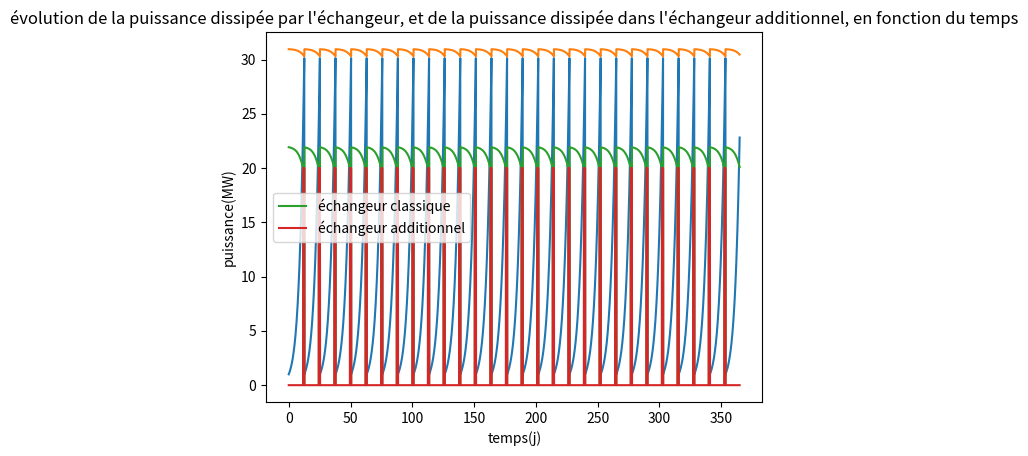

The script that saved this image:
# Simulateur pour le cas en rivière avec maintenances et sans biocides



###################################################################################################
###########################################   modules   ###########################################
###################################################################################################



import numpy as np
import matplotlib.pyplot as plt



######################################################################################################
###########################################   constantes   ###########################################
######################################################################################################



#géométrie:
L = 5 #longueur totale du tuyau en m
ri = 10e-3 #rayon interne du tube métallique en m
di= 2*ri
S=np.pi*ri**2
re=1.5e-2 #rayon exterieur du tube métallique en m
Se=2*np.pi*re*L #surface d'échange d'un tube
temps_total_simulation = 365*24*3600 #de 60 jours
dz = 3e-2 #le pas d'espace en m
dt = 3600 #pas de temps en s
temps=np.arange(0,temps_total_simulation,dt)
Nt=len(temps)
Z=np.arange(0,L,dz)
Nz=len(Z)

#constantes physiques générales fixes déterminées que je devrais plus avoir à bidouiller:
Rpropre = 5e-4 #résistance thermique du tube métallique m^2*K/W
Rinf = 0.346e-3  #resistance thermique final du biofilm obtenu par les données de Nabo
E = 25e3 #énergie d'activation J/mol
R = 8.314 #constante des gaz parfaits en J/mol/K
Lambda_bio = 0.6 #conductivité thermique du biofilm W/m/K
rho = 1e3 #masse volumique de l'eau kg/m^3
cp = 4184 #capacité calorifique massique de l'eau J/Kg/K
e0 = 1e-6 #valeur initiale de l'épaisseur du biofilm de Nabo en m
einf = Rinf*Lambda_bio #valeur de l'épaisseur finale obtenue par Nabo
k25=0.00967
eta_eau=1e-3
eta_pompe=0.7

#paramètres du cas:
Text = 60 + 273 #température de la fine couche d'eau sur la surface du tuyau en Kelvin (K)
Tin = 25 + 273 #température en entrée de l'eau dans le tuyau en Kelvin (K)
Dm = 0.8 #0.4 à 0.8    #dénit massique de l'écoulement en Kg/s
Dv=Dm/rho #débit volumique
v=Dv/S #vitesse moyenne de l'écoulement
Re=rho*2*ri*v/eta_eau #nombre de Reynolds

#constantes financière:
LAMBDA = 0.3164*(Re)**(-0.25) #coefficient de magie
Delta_P=LAMBDA*(L/(2*di))*rho*v**2 #perte de charge dans un tube
P_pump=Delta_P*Dv/eta_pompe #puissance pompe à un tube
fa=0.094



######################################################################################################
###########################################   simulateur   ###########################################
######################################################################################################



def oiler_maintenance(n):
    #description physique du système:
    def de(T,e):
        result=(k25/Lambda_bio) * np.exp( - (E/R) * ( 1/T - 1/298.5 ) )*(einf-e)*e
        return(result)

    def dT(T,e):
        result=( 1/(Dm*cp) ) * ( Text - T ) * 2*np.pi*ri / ( (e/Lambda_bio) + Rpropre )
        return(result)

    temps=np.arange(0,temps_total_simulation,dt)
    Nt=len(temps)

    Z=np.arange(0,L,dz)
    Nz=len(Z)

    e=np.zeros((Nt,Nz))
    T=np.zeros((Nt,Nz))

    T[::,0]=Tin
    e[0,::]=e0

    Pdis=np.zeros(Nt)

    #description économique du système:

    copex=0
    capex=20234*(n*Se)**0.61



    #résolution oiler avec maintenance:

    maintenace=24

    for z in range(1,Nz):
        T[0,z]=T[0,z-1]+dz*dT(T[0,z-1],e[0,z-1])
    for t in range(1,Nt):
        e[t,0]=e[t-1,0]+dt*de(T[t-1,0],e[t-1,0])


    Pdis[0]=n*Dm*cp*(T[0,-1]-T[0,0])


    for t in range(1,Nt):
        # on génere le profile dans le tube à t
        for z in range(1,Nz):

            T[t,z]=T[t,z-1]+dz*dT(T[t,z-1],e[t,z-1])
            e[t,z]=e[t-1,z]+dt*de(T[t-1,z],e[t-1,z])
        

        Pdis[t]=n*Dm*cp*(T[t,Nz-1]-T[t,0])


        # si à t la puissance dissipée par le radiateur ne suffit pas, une maintenance est déclanchée 
        if Pdis[t]<=20e6 and maintenace>0:
            Pdis[t]=0

            maintenace-=1
            copex+=( 0.35e-9 * 20e6/3600 )+( 75 * (n*Se)**0.6 )/24 #cout de la maintenance à chaques heures

        # quand la maintenace est finie on relance le radiateur
        if maintenace==0:
            e[t,::]=e0
            for t in range(t+1,Nt):
                e[t,0]=e[t-1,0]+dt*de(T[t-1,0],e[t-1,0])

            T[t,::]=np.copy(T[0,::])
            
            Pdis[t]=n*cp*Dm*(T[t,-1]-T[t,0])
            maintenace=24



        #quand le radiateur marche correctement il faut alimenter la pompe ça fait du copex
        if Pdis[t]>0:
            copex+=P_pump*n*130e-6
        

    return(T,e,Pdis,copex,capex)


def test_tubes(a,b):
    Tac=[]
    c=30
    for i in range(a,b+1,c):
        T,e,P,cop,cap=oiler_maintenance(i)
        Tac.append(cap*fa/40 + cop)
        print("computing : test_tubes  "+str((i-a)/(b-a)*100)+"%")  #il print le taux d'avancement du programme parce que c'est vraiment long

    plt.plot([i for i in range(a,b+1,c)],[Tac[i]/1000 for i in range(len(Tac))])
    plt.xlabel('nombre de tubes')
    plt.ylabel('TAC en k€')
    plt.title("évolution du TAC sur 40 ans en fonction du nombre de tubes")
    plt.legend()
    plt.show()



#####################################################################################################
###########################################   Résultats   ###########################################
#####################################################################################################


"""
test_tubes(900,1300)
#ce test montre que la maintenance est intéressante entre 400 et 500 tubes
"""
Ntubes=1100

T,e,P,copex,capex=oiler_maintenance(Ntubes)

P_couteux=np.array([max(0 , 20e6 - P[t])for t in range(Nt)])

plt.plot(temps/(3600*24),e[::,0]/1e-6)
plt.xlabel("temps(j)")
plt.ylabel("e(m e-6)")
plt.title("évolution de l'épaisseur de biofilme à l'entrée de l'échangeur en fonction du temps")
plt.legend()
plt.show()

plt.plot(temps/(3600*24),T[::,-1]-273)
plt.xlabel("temps(j)")
plt.ylabel("température(°C)")
plt.title("évolution de la température de sortie de l'échangeur en fonction du temps")
plt.legend()
plt.show()

plt.plot(temps/(3600*24),P/1000000,label="échangeur classique")
plt.plot(temps/(24*3600),P_couteux/1000000,label="échangeur additionnel")
plt.xlabel("temps(j)")
plt.ylabel("puissance(MW)")
plt.title("évolution de la puissance dissipée par l'échangeur, et de la puissance dissipée dans l'échangeur additionnel, en fonction du temps")
plt.legend()
plt.show()


TAC=capex*fa/40 + copex

print("copex = "+str(copex)+" €")
print("capex = "+str(capex)+" €")
print("TAC = "+str(TAC)+" €")

